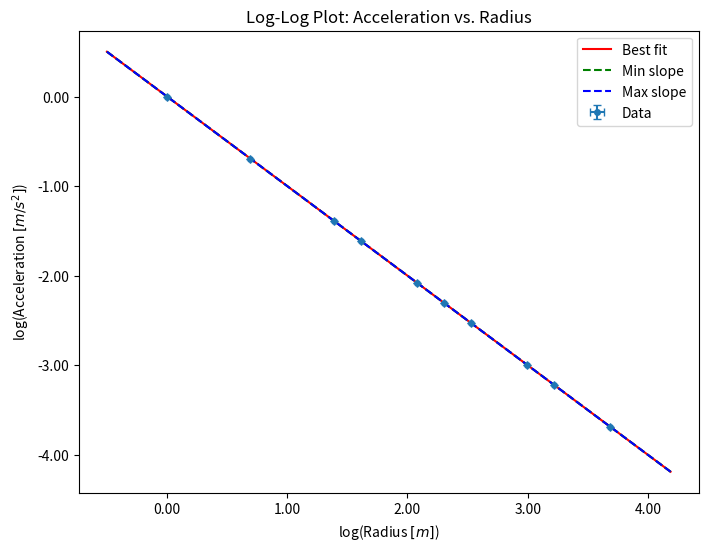

Reproduce this figure in Python. (Note: this script raises an exception after producing the figure.)
import numpy as np
import matplotlib.pyplot as plt
import matplotlib.ticker as ticker
from scipy.odr import ODR, Model, RealData

# data
x = np.array([
1.0000005,
2.0000005,
4.0000005,
5.0000005,
8.0000005,
10.0000005,
12.5000005,
20.0000005,
25.0000005,
40.0000005,
]) # r

y = np.array([
1.0000005,
0.5000005,
0.2500005,
0.2000005,
0.1250005,
0.1000005,
0.0800005,
0.0500005,
0.0400005,
0.0250005,
]) # a

xerr = np.array([0.0000005 for _ in range(len(x))])
yerr = np.array([0.0000005 for _ in range(len(y))])

def linear(B, x):
    return B[0]*x + B[1]

model = Model(linear)

log_x = np.log(x)
log_y = np.log(y)
print(log_x)
print(log_y)
log_xerr = xerr / x
log_yerr = yerr / y

log_data = RealData(log_x, log_y, sx=log_xerr, sy=log_yerr)
log_odr = ODR(log_data, model, beta0=[1., 0.])
log_out = log_odr.run()

log_m, log_b = log_out.beta
log_dm, log_db = log_out.sd_beta

print(f"Log Slope = {log_m:.6f} ± {log_dm:.15f}")
print(f"Log Intercept = {log_b:.6f} ± {log_db:.15f}")

log_xfit = np.linspace(min(log_x) - 0.5, max(log_x) + 0.5, 100)
log_yfit = linear([log_m, log_b], log_xfit)

print(linear([log_m, log_b], 1))

log_yfit_min = linear([log_m-log_dm, log_b-log_db], log_xfit)
log_yfit_max = linear([log_m+log_dm, log_b+log_db], log_xfit)

plt.figure(figsize=(8, 6), dpi=600)
plt.title('Log-Log Plot: Acceleration vs. Radius')
plt.xlabel('log(Radius $[m]$)')
plt.ylabel('log(Acceleration $[m/s^2]$)')
plt.gca().xaxis.set_major_formatter(ticker.FormatStrFormatter('%.2f'))
plt.gca().yaxis.set_major_formatter(ticker.FormatStrFormatter('%.2f'))
plt.errorbar(log_x, log_y, xerr=log_xerr, yerr=log_yerr, fmt='o', markersize=4, label="Data", capsize=3)
plt.plot(log_xfit, log_yfit, 'r-', label="Best fit")
plt.plot(log_xfit, log_yfit_min, 'g--', label="Min slope")
plt.plot(log_xfit, log_yfit_max, 'b--', label="Max slope")
plt.legend()
plt.savefig('a-r.png')
plt.show()

while True:
    fit_type = input("Fit type: ").strip().lower()
    xin = float(input("x value: "))
    yout = -1

    if fit_type == "max":
        yout = linear([log_m + log_dm, log_b + log_db], xin)
    elif fit_type == "min":
        yout = linear([log_m - log_dm, log_b - log_db], xin)
    elif fit_type == "avg":
        yout = linear([log_m, log_b], xin)

    print(yout)